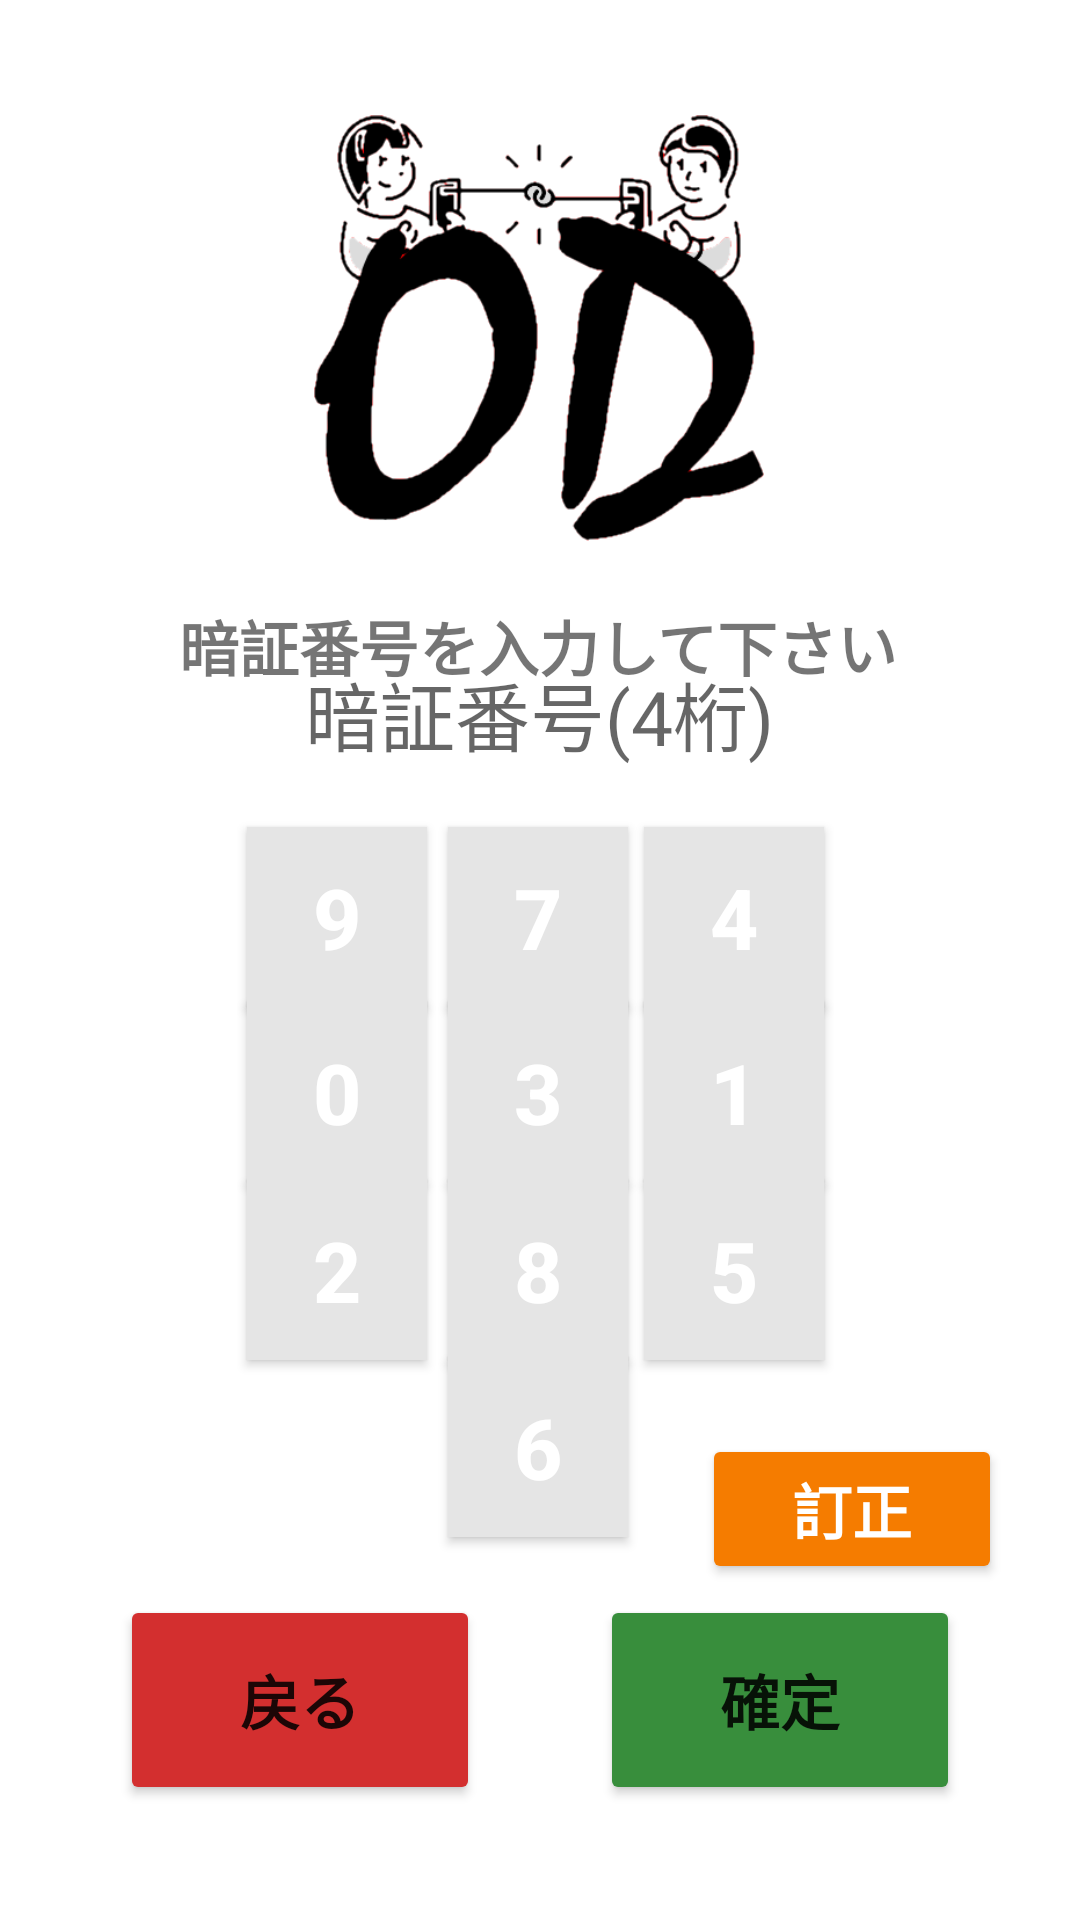

Reconstruct the res/layout file that produces this screen, plus the resources it refers to.
<!-- AndroidManifest.xml: application theme Theme.Oldiary -->
<!-- res/layout/activity_login2copy1.xml -->
<?xml version="1.0" encoding="utf-8"?>
<androidx.constraintlayout.widget.ConstraintLayout xmlns:android="http://schemas.android.com/apk/res/android"
    xmlns:app="http://schemas.android.com/apk/res-auto"
    xmlns:tools="http://schemas.android.com/tools"
    android:layout_width="match_parent"
    android:layout_height="match_parent"
    tools:context=".Login2copy1Activity">

    <Button
        android:id="@+id/cancel"
        android:layout_width="100dp"
        android:layout_height="50dp"
        android:backgroundTint="#F57C00"
        android:text="訂正"
        android:textColor="#FFFFFF"
        android:textSize="20sp"
        android:textStyle="bold"
        app:layout_constraintBottom_toBottomOf="parent"
        app:layout_constraintEnd_toEndOf="parent"
        app:layout_constraintHorizontal_bias="0.9"
        app:layout_constraintStart_toStartOf="parent"
        app:layout_constraintTop_toTopOf="parent"
        app:layout_constraintVertical_bias="0.81" />

    <Button
        android:id="@+id/button_back"
        android:layout_width="120dp"
        android:layout_height="70dp"
        android:backgroundTint="#D32F2F"
        android:text="戻る"
        android:textSize="20sp"
        android:textStyle="bold"
        app:layout_constraintBottom_toBottomOf="parent"
        app:layout_constraintEnd_toStartOf="@+id/button_next"
        app:layout_constraintHorizontal_bias="0.5"
        app:layout_constraintStart_toStartOf="parent"
        app:layout_constraintTop_toTopOf="parent"
        app:layout_constraintVertical_bias="0.933" />

    <Button
        android:id="@+id/button_next"
        android:layout_width="120dp"
        android:layout_height="70dp"
        android:backgroundTint="#388E3C"
        android:text="確定"
        android:textSize="20sp"
        android:textStyle="bold"
        app:layout_constraintBottom_toBottomOf="parent"
        app:layout_constraintEnd_toEndOf="parent"
        app:layout_constraintHorizontal_bias="0.5"
        app:layout_constraintStart_toEndOf="@+id/button_back"
        app:layout_constraintTop_toTopOf="parent"
        app:layout_constraintVertical_bias="0.933" />

    <Button
        android:id="@+id/button_0"
        android:layout_width="60dp"
        android:layout_height="60dp"
        android:background="@color/white"
        android:backgroundTint="#e5e5e5"
        android:text="0"
        android:textAlignment="center"
        android:textColor="#ffffff"
        android:textSize="28sp"
        android:textStyle="bold"
        app:layout_constraintBottom_toBottomOf="parent"
        app:layout_constraintEnd_toStartOf="@+id/button_3"
        app:layout_constraintHorizontal_bias="0.921"
        app:layout_constraintStart_toStartOf="parent"
        app:layout_constraintTop_toTopOf="parent"
        app:layout_constraintVertical_bias="0.576"
        app:rippleColor="@color/white"
        app:strokeColor="@color/white" />

    <Button
        android:id="@+id/button_7"
        android:layout_width="60dp"
        android:layout_height="60dp"
        android:background="@color/white"
        android:backgroundTint="#e5e5e5"
        android:text="7"
        android:textAlignment="center"
        android:textColor="#ffffff"
        android:textSize="28sp"
        android:textStyle="bold"
        app:layout_constraintBottom_toBottomOf="parent"
        app:layout_constraintEnd_toEndOf="parent"
        app:layout_constraintHorizontal_bias="0.498"
        app:layout_constraintStart_toStartOf="parent"
        app:layout_constraintTop_toTopOf="parent"
        app:layout_constraintVertical_bias="0.475"
        app:rippleColor="@color/white"
        app:strokeColor="@color/white" />

    <Button
        android:id="@+id/button_4"
        android:layout_width="60dp"
        android:layout_height="60dp"
        android:background="@color/white"
        android:backgroundTint="#e5e5e5"
        android:text="4"
        android:textAlignment="center"
        android:textColor="#ffffff"
        android:textSize="28sp"
        android:textStyle="bold"
        app:layout_constraintBottom_toBottomOf="parent"
        app:layout_constraintEnd_toEndOf="parent"
        app:layout_constraintHorizontal_bias="0.06"
        app:layout_constraintStart_toEndOf="@+id/button_7"
        app:layout_constraintTop_toTopOf="parent"
        app:layout_constraintVertical_bias="0.475"
        app:rippleColor="@color/white"
        app:strokeColor="@color/white" />

    <Button
        android:id="@+id/button_5"
        android:layout_width="60dp"
        android:layout_height="60dp"
        android:background="@color/white"
        android:backgroundTint="#e5e5e5"
        android:text="5"
        android:textAlignment="center"
        android:textColor="#ffffff"
        android:textSize="28sp"
        android:textStyle="bold"
        app:layout_constraintBottom_toBottomOf="parent"
        app:layout_constraintEnd_toEndOf="parent"
        app:layout_constraintHorizontal_bias="0.06"
        app:layout_constraintStart_toEndOf="@+id/button_8"
        app:layout_constraintTop_toTopOf="parent"
        app:layout_constraintVertical_bias="0.678"
        app:rippleColor="@color/white"
        app:strokeColor="@color/white" />

    <Button
        android:id="@+id/button_9"
        android:layout_width="60dp"
        android:layout_height="60dp"
        android:background="@color/white"
        android:backgroundTint="#e5e5e5"
        android:text="9"
        android:textAlignment="center"
        android:textColor="#ffffff"
        android:textSize="28sp"
        android:textStyle="bold"
        app:layout_constraintBottom_toBottomOf="parent"
        app:layout_constraintEnd_toStartOf="@+id/button_7"
        app:layout_constraintHorizontal_bias="0.921"
        app:layout_constraintStart_toStartOf="parent"
        app:layout_constraintTop_toTopOf="parent"
        app:layout_constraintVertical_bias="0.475"
        app:rippleColor="@color/white"
        app:strokeColor="@color/white" />

    <Button
        android:id="@+id/button_8"
        android:layout_width="60dp"
        android:layout_height="60dp"
        android:background="@color/white"
        android:backgroundTint="#e5e5e5"
        android:text="8"
        android:textAlignment="center"
        android:textColor="#ffffff"
        android:textSize="28sp"
        android:textStyle="bold"
        app:layout_constraintBottom_toBottomOf="parent"
        app:layout_constraintEnd_toEndOf="parent"
        app:layout_constraintHorizontal_bias="0.498"
        app:layout_constraintStart_toStartOf="parent"
        app:layout_constraintTop_toTopOf="parent"
        app:layout_constraintVertical_bias="0.678"
        app:rippleColor="@color/white"
        app:strokeColor="@color/white" />

    <ImageView
        android:id="@+id/icon"
        android:layout_width="150dp"
        android:layout_height="150dp"
        app:layout_constraintBottom_toBottomOf="parent"
        app:layout_constraintEnd_toEndOf="parent"
        app:layout_constraintHorizontal_bias="0.498"
        app:layout_constraintStart_toStartOf="parent"
        app:layout_constraintTop_toTopOf="parent"
        app:layout_constraintVertical_bias="0.07"
        app:srcCompat="@drawable/od_logo" />

    <TextView
        android:id="@+id/pass_announce"
        android:layout_width="wrap_content"
        android:layout_height="wrap_content"
        android:fontFamily="sans-serif-black"
        android:text="暗証番号を入力して下さい"
        android:textAlignment="center"
        android:textSize="20sp"
        android:textStyle="bold"
        app:layout_constraintBottom_toBottomOf="parent"
        app:layout_constraintEnd_toEndOf="parent"
        app:layout_constraintHorizontal_bias="0.497"
        app:layout_constraintStart_toStartOf="parent"
        app:layout_constraintTop_toBottomOf="@+id/icon"
        app:layout_constraintVertical_bias="0.038" />

    <Button
        android:id="@+id/button_3"
        android:layout_width="60dp"
        android:layout_height="60dp"
        android:background="@color/white"
        android:backgroundTint="#e5e5e5"
        android:text="3"
        android:textAlignment="center"
        android:textColor="#ffffff"
        android:textSize="28sp"
        android:textStyle="bold"
        app:layout_constraintBottom_toBottomOf="parent"
        app:layout_constraintEnd_toEndOf="parent"
        app:layout_constraintHorizontal_bias="0.498"
        app:layout_constraintStart_toStartOf="parent"
        app:layout_constraintTop_toTopOf="parent"
        app:layout_constraintVertical_bias="0.576"
        app:rippleColor="@color/white"
        app:strokeColor="@color/white" />

    <Button
        android:id="@+id/button_1"
        android:layout_width="60dp"
        android:layout_height="60dp"
        android:background="@color/white"
        android:backgroundTint="#e5e5e5"
        android:text="1"
        android:textAlignment="center"
        android:textColor="#ffffff"
        android:textSize="28sp"
        android:textStyle="bold"
        app:layout_constraintBottom_toBottomOf="parent"
        app:layout_constraintEnd_toEndOf="parent"
        app:layout_constraintHorizontal_bias="0.06"
        app:layout_constraintStart_toEndOf="@+id/button_3"
        app:layout_constraintTop_toTopOf="parent"
        app:layout_constraintVertical_bias="0.576"
        app:rippleColor="@color/white"
        app:strokeColor="@color/white" />

    <Button
        android:id="@+id/button_2"
        android:layout_width="60dp"
        android:layout_height="60dp"
        android:background="@color/white"
        android:backgroundTint="#e5e5e5"
        android:text="2"
        android:textAlignment="center"
        android:textColor="#ffffff"
        android:textSize="28sp"
        android:textStyle="bold"
        app:layout_constraintBottom_toBottomOf="parent"
        app:layout_constraintEnd_toStartOf="@+id/button_8"
        app:layout_constraintHorizontal_bias="0.921"
        app:layout_constraintStart_toStartOf="parent"
        app:layout_constraintTop_toTopOf="parent"
        app:layout_constraintVertical_bias="0.678"
        app:rippleColor="@color/white"
        app:strokeColor="@color/white" />

    <Button
        android:id="@+id/button_6"
        android:layout_width="60dp"
        android:layout_height="60dp"
        android:background="@color/white"
        android:backgroundTint="#e5e5e5"
        android:text="6"
        android:textAlignment="center"
        android:textColor="#ffffff"
        android:textSize="28sp"
        android:textStyle="bold"
        app:layout_constraintBottom_toBottomOf="parent"
        app:layout_constraintEnd_toEndOf="parent"
        app:layout_constraintHorizontal_bias="0.498"
        app:layout_constraintStart_toStartOf="parent"
        app:layout_constraintTop_toTopOf="parent"
        app:layout_constraintVertical_bias="0.78"
        app:rippleColor="@color/white"
        app:strokeColor="@color/white" />

    <TextView
        android:id="@+id/password"
        android:layout_width="wrap_content"
        android:layout_height="wrap_content"
        android:ems="10"
        android:hint="暗証番号(4桁)"
        android:inputType="textPersonName"
        android:textAlignment="center"
        android:textSize="25sp"
        app:layout_constraintBottom_toBottomOf="parent"
        app:layout_constraintEnd_toEndOf="parent"
        app:layout_constraintHorizontal_bias="0.497"
        app:layout_constraintStart_toStartOf="parent"
        app:layout_constraintTop_toTopOf="parent"
        app:layout_constraintVertical_bias="0.364" />

</androidx.constraintlayout.widget.ConstraintLayout>
<!-- resources referenced by this layout -->
<resources>
  <color name="white">#FFFFFFFF</color>
  <!-- drawable od_logo: png bitmap (drawable, 24718 bytes) -->
  <style name="Theme.Oldiary" parent="Theme.MaterialComponents.DayNight.NoActionBar">
          
          <item name="colorPrimary">@color/purple_500</item>
          <item name="colorPrimaryVariant">@color/purple_700</item>
          <item name="colorOnPrimary">@color/white</item>
          
          <item name="colorSecondary">@color/teal_200</item>
          <item name="colorSecondaryVariant">@color/teal_700</item>
          <item name="colorOnSecondary">@color/black</item>
          
          <item name="android:statusBarColor">?attr/colorPrimaryVariant</item>
          
          <item name="windowNoTitle">false</item>
          <item name="windowActionBar">true</item>
          <item name="android:windowFullscreen">true</item>
          <item name="android:windowContentOverlay">@null</item>
          <item name="android:soundEffectsEnabled">false</item>   // タップ音OFF
      </style>
  <color name="purple_500">#FF6200EE</color>
  <color name="purple_700">#FF3700B3</color>
  <color name="teal_200">#FF03DAC5</color>
  <color name="teal_700">#FF018786</color>
  <color name="black">#FF000000</color>
</resources>
